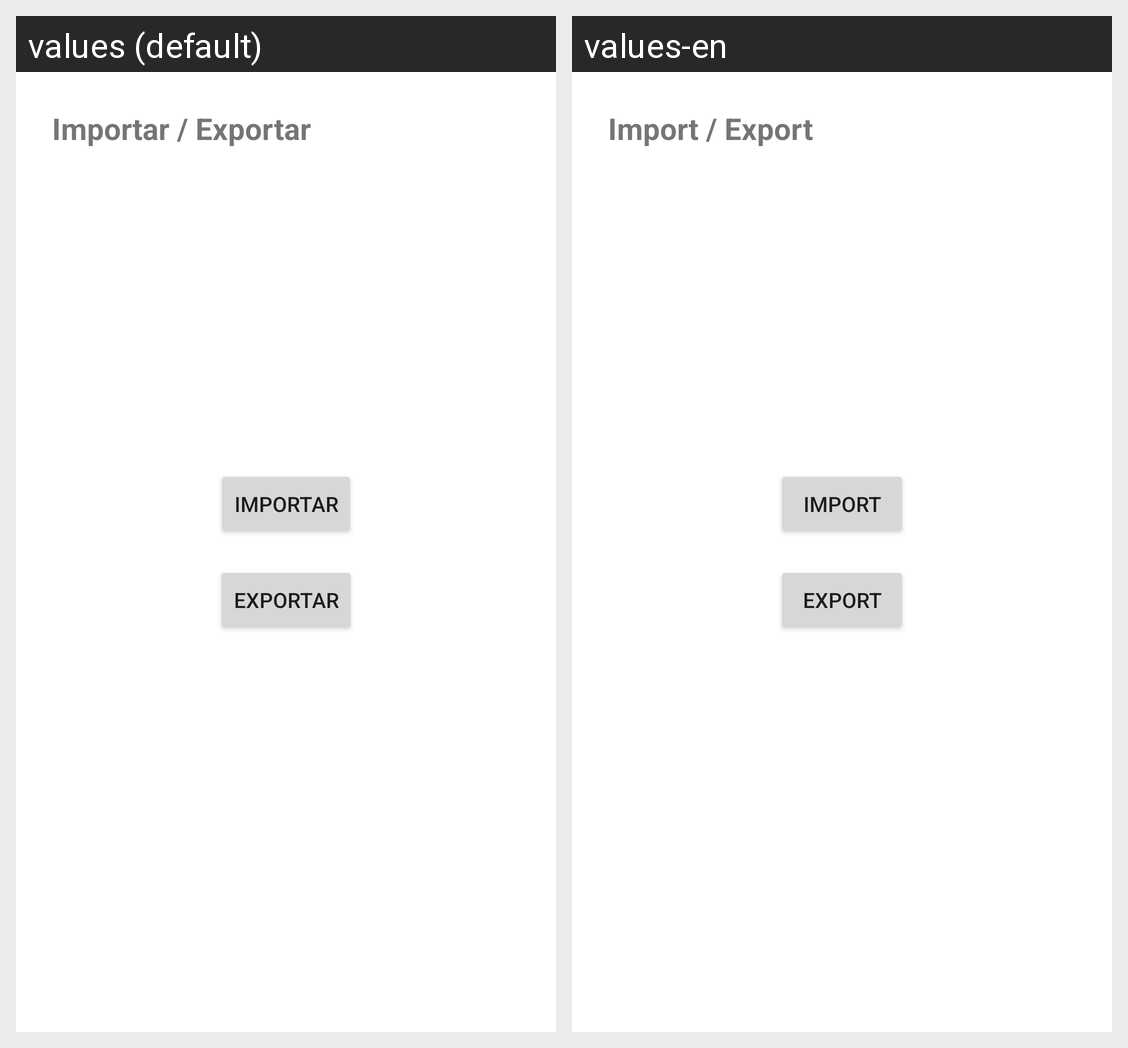

The same Android screen rendered under two of its app's locales, left to right. List the strings drawn on it with the default value and each locale's translation.
Android screen res/layout/activity_import_export.xml rendered under 2 locales, left to right: values (default), values-en. Device: Nexus 5 (rendered at 1080×1920; each locale shown at half size, 540×960, under a caption strip naming it); theme Theme.RecetApp.
Strings drawn on this screen, with the default value and each locale's value (text and hints the layout hard-codes, and strings that could not be matched under every locale, appear in the picture but are not listed):

importar_exportar
  values: Importar / Exportar
  values-en: Import / Export

importar
  values: Importar
  values-en: Import

exportar
  values: Exportar
  values-en: Export
